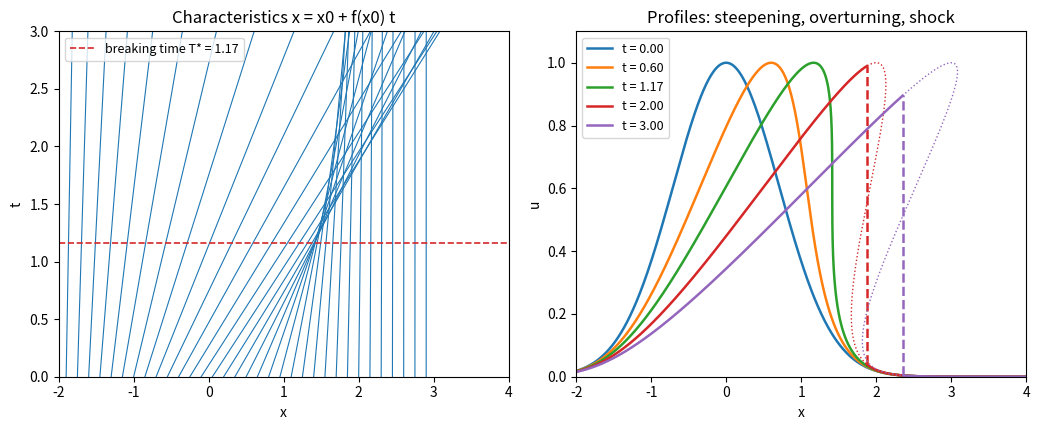

Reproduce this figure in Python.
"""Burgers' equation with u(x, 0) = exp(-x^2): crossing characteristics and wave breaking."""

import numpy as np
import matplotlib.pyplot as plt
from scipy.integrate import quad
from scipy.optimize import fsolve


def f(x):
    return np.exp(-x**2)


tstar = np.sqrt(np.e / 2)
fig, (ax1, ax2) = plt.subplots(1, 2, figsize=(10.5, 4.4))

ts = np.array([0.0, 3.0])
for x0 in np.arange(-2.5, 3.01, 0.15):
    ax1.plot(x0 + f(x0) * ts, ts, color="C0", lw=0.8)
ax1.axhline(tstar, color="C3", ls="--", lw=1.2, label="breaking time T* = 1.17")
ax1.set_xlim(-2, 4)
ax1.set_ylim(0, 3)
ax1.set_xlabel("x")
ax1.set_ylabel("t")
ax1.set_title("Characteristics x = x0 + f(x0) t")
ax1.legend(loc="upper left", fontsize=9)


def shock(t):
    """Equal-area rule: find x0 values a < b joined by the shock at time t."""

    def eqs(v):
        a, b = v
        e1 = (a + f(a) * t) - (b + f(b) * t)
        e2 = quad(f, a, b)[0] - 0.5 * (f(a) + f(b)) * (b - a)
        return [e1, e2]

    a, b = fsolve(eqs, [0.0, 2.0])
    return a, b


x0 = np.linspace(-4, 6, 2000)
for i, t in enumerate([0.0, 0.6, tstar, 2.0, 3.0]):
    xs = x0 + f(x0) * t
    if t <= tstar:
        ax2.plot(xs, f(x0), color=f"C{i}", lw=1.8, label=f"t = {t:.2f}")
    else:
        ax2.plot(xs, f(x0), color=f"C{i}", lw=1.0, ls=":")
        a, b = shock(t)
        s, ul, ur = a + f(a) * t, f(a), f(b)
        left = x0 <= a
        ax2.plot(np.where(left, xs, np.nan), np.where(left, f(x0), np.nan), color=f"C{i}", lw=1.8,
                 label=f"t = {t:.2f}")
        right = x0 >= b
        ax2.plot(np.where(right, xs, np.nan), np.where(right, f(x0), np.nan), color=f"C{i}", lw=1.8)
        ax2.plot([s, s], [ur, ul], color=f"C{i}", lw=1.8, ls="--")
ax2.set_xlim(-2, 4)
ax2.set_ylim(0, 1.1)
ax2.set_xlabel("x")
ax2.set_ylabel("u")
ax2.set_title("Profiles: steepening, overturning, shock")
ax2.legend(loc="upper left", fontsize=9)

fig.tight_layout()
